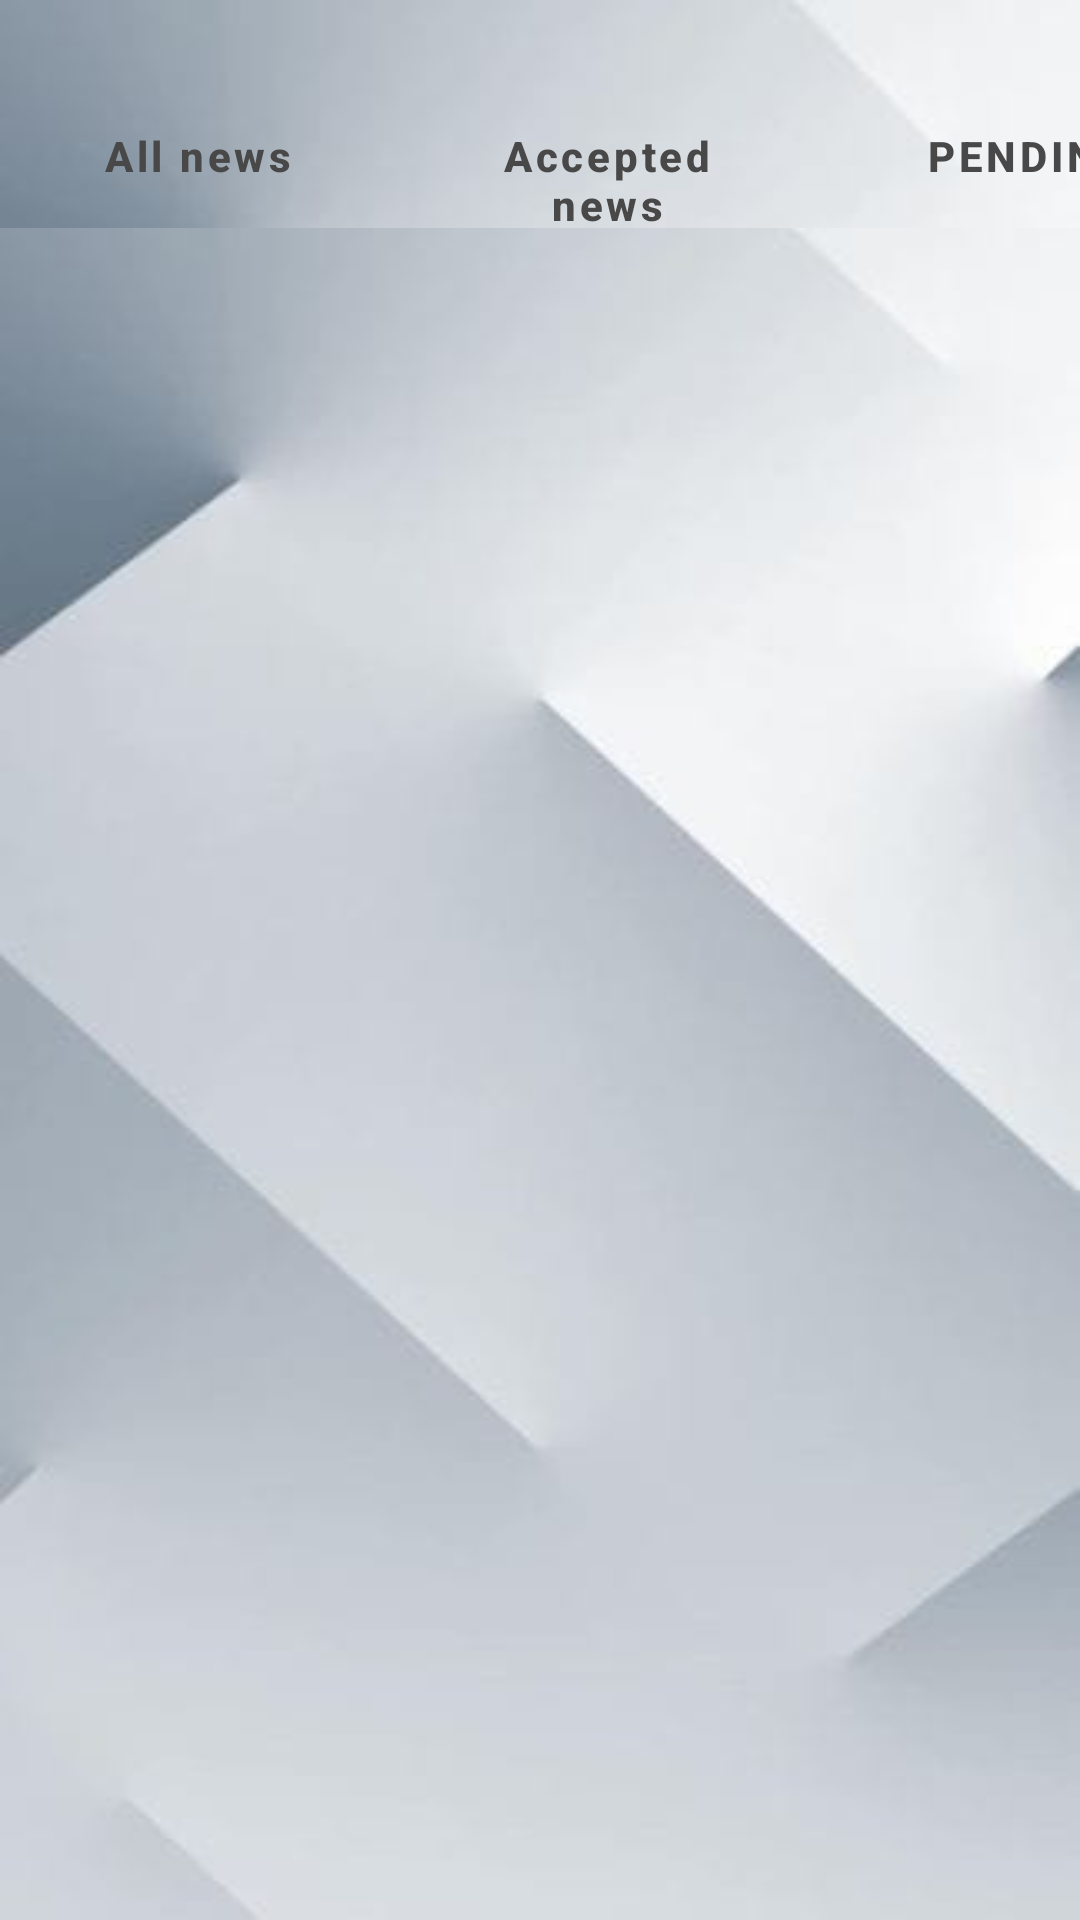

Here is an Android app screen rendered from its layout file. Give the layout XML and the strings, colors and styles it references.
<!-- AndroidManifest.xml: application theme Theme.NewsReaderapp -->
<!-- res/layout/activity_news_viewing.xml -->
<?xml version="1.0" encoding="utf-8"?>
<androidx.constraintlayout.widget.ConstraintLayout xmlns:android="http://schemas.android.com/apk/res/android"
    xmlns:app="http://schemas.android.com/apk/res-auto"
    xmlns:tools="http://schemas.android.com/tools"
    android:id="@+id/main"
    android:layout_width="match_parent"
    android:layout_height="match_parent"
    tools:context=".NewsViewingActivity"
    android:background="@drawable/bbb">

    
    <LinearLayout
        android:id="@+id/buttonLayout"
        android:layout_width="409dp"
        android:layout_height="57dp"
        android:layout_marginTop="28dp"
        android:orientation="horizontal"
        app:layout_constraintStart_toStartOf="parent"
        app:layout_constraintTop_toTopOf="parent">

        <Button
            android:id="@+id/btnAllNews"
            style="@style/Widget.MaterialComponents.Button.OutlinedButton"
            android:layout_width="0dp"
            android:layout_height="wrap_content"
            android:layout_marginEnd="4dp"
            android:layout_weight="2"
            android:padding="12dp"
            android:text="All news"
            android:textAllCaps="false"
            android:textStyle="bold"
            android:textColor="@color/gray"/>

        <Button
            android:id="@+id/btnAcceptedNews"
            style="@style/Widget.MaterialComponents.Button.OutlinedButton"
            android:layout_width="0dp"
            android:layout_height="wrap_content"
            android:layout_marginEnd="4dp"
            android:layout_weight="2"
            android:padding="12dp"
            android:text="Accepted news"
            android:textAllCaps="false"
            android:textStyle="bold"
            android:textColor="@color/gray"/>

        <Button
            android:id="@+id/pendingButton"
            style="@style/Widget.MaterialComponents.Button.OutlinedButton"
            android:layout_width="0dp"
            android:layout_height="wrap_content"
            android:layout_marginStart="4dp"
            android:layout_weight="2"
            android:text="Pending"
            android:textSize="14sp"
            android:textStyle="bold"
            android:padding="12dp"
            android:textColor="@color/gray"/>

    </LinearLayout>

    
    <ImageButton
        android:id="@+id/btnLogout"
        android:layout_width="48dp"
        android:layout_height="48dp"
        android:src="@android:drawable/ic_lock_power_off"
        android:background="?attr/selectableItemBackgroundBorderless"
        android:contentDescription="Logout"
        app:layout_constraintBottom_toBottomOf="parent"
        app:layout_constraintEnd_toEndOf="parent"
        android:layout_marginBottom="16dp" />

    
    <FrameLayout
        android:id="@+id/contentContainer"
        android:layout_width="match_parent"
        android:layout_height="0dp"
        app:layout_constraintBottom_toBottomOf="parent"
        app:layout_constraintEnd_toEndOf="parent"
        app:layout_constraintStart_toStartOf="parent">

        
        <androidx.recyclerview.widget.RecyclerView
            android:id="@+id/newsRecyclerView"
            android:layout_width="match_parent"
            android:layout_height="564dp"
            android:clipToPadding="false"
            android:padding="8dp"
            android:background="@drawable/bbb"
            android:textColor="@color/gray"/>

    </FrameLayout>

</androidx.constraintlayout.widget.ConstraintLayout>
<!-- resources referenced by this layout -->
<resources>
  <color name="gray">#494848</color>
  <!-- drawable bbb: jpg bitmap (drawable, 6598 bytes) -->
  <style name="Theme.NewsReaderapp" parent="Base.Theme.NewsReaderapp" />
  <style name="Base.Theme.NewsReaderapp" parent="Theme.Material3.DayNight.NoActionBar">
          
          
      </style>
</resources>
